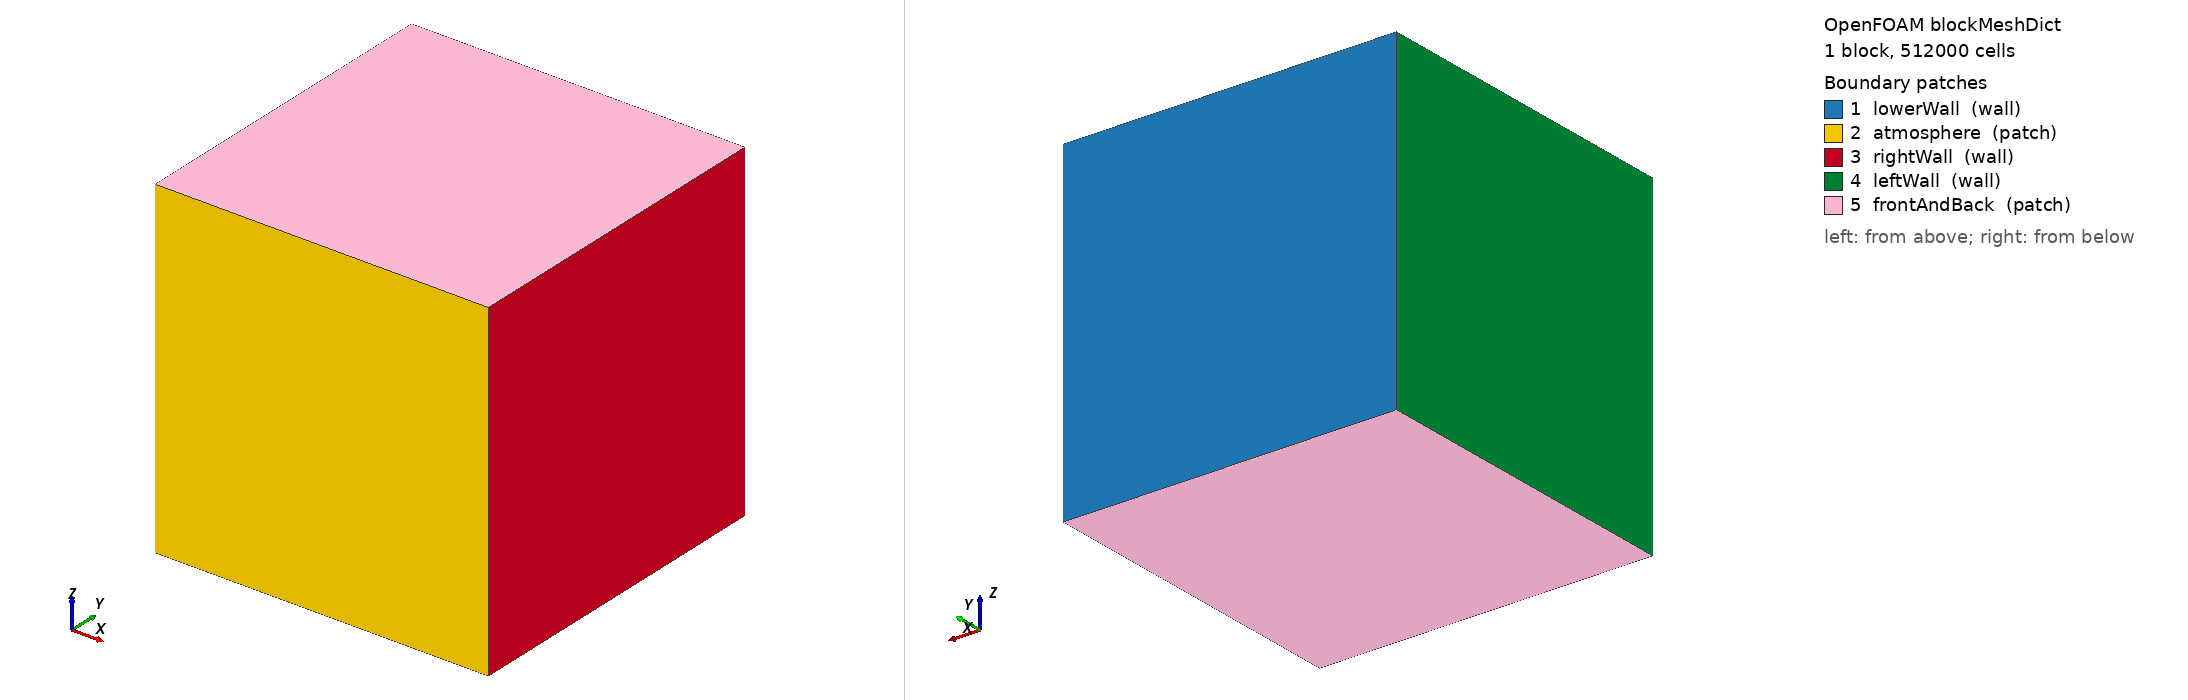

OpenFOAM case: the mesh blockMesh builds from blockMeshDict, 1 block(s), 512000 cells. Boundary patches (legend numbers): 1 lowerWall (wall), 2 atmosphere (patch), 3 rightWall (wall), 4 leftWall (wall), 5 frontAndBack (patch). Left view from above one corner, right view from below the opposite corner. Boundary conditions: 0 field file(s) under 0/; 0 of 5 drawn patches have an entry in a shipped field file.

=== system/blockMeshDict ===
/*--------------------------------*- C++ -*----------------------------------*\
| =========                 |                                                 |
| \\      /  F ield         | OpenFOAM: The Open Source CFD Toolbox           |
|  \\    /   O peration     | Version:  3.10                                 |
|   \\  /    A nd           | Web:      www.OpenFOAM.org                      |
|    \\/     M anipulation  |                                                 |
\*---------------------------------------------------------------------------*/
FoamFile
{
    version     2.0;
    format      ascii;
    class       dictionary;
    object      blockMeshDict;
}
// * * * * * * * * * * * * * * * * * * * * * * * * * * * * * * * * * * * * * //

convertToMeters 1e-3;

vertices
(


    (0 0 0)//0
    (5 0 0)//1
    (5 5 0)//2
    (0 5 0)//3
    (0 0 5)//4
    (5 0 5)//5
    (5 5 5)//6
    (0 5 5)//7



);
blocks
(
    hex (0 1 2 3 4 5 6 7) (80 80 80) simpleGrading (1 1 1)		//REGION 1



);

edges
(
);

boundary
(

    lowerWall
    {
        type wall;
        faces
        (
            (3 7 6 2)

        );
    }

    atmosphere
    {
        type patch;
        faces
        (
            (1 5 4 0)
        );
    }
    rightWall
    {
        type wall;
        faces
        (
            (1 2 6 5)
	    
        );
    }
    leftWall
    {
        type wall;
        faces
        (
            (0 4 7 3)
        );
    }
    frontAndBack
    {
        type patch;
        faces
        (
            (0 3 2 1)
	    (5 6 7 4)
        );
    }
);

mergePatchPairs
(


);

// ************************************************************************* //


=== system/controlDict ===
/*--------------------------------*- C++ -*----------------------------------*\
| =========                 |                                                 |
| \\      /  F ield         | OpenFOAM: The Open Source CFD Toolbox           |
|  \\    /   O peration     | Version:  3.0.1                                 |
|   \\  /    A nd           | Web:      www.OpenFOAM.org                      |
|    \\/     M anipulation  |                                                 |
\*---------------------------------------------------------------------------*/
FoamFile
{
    version     2.0;
    format      ascii;
    class       dictionary;
    location    "system";
    object      controlDict;
}
// * * * * * * * * * * * * * * * * * * * * * * * * * * * * * * * * * * * * * //

application     Flint_multiphaseEulerFoamD;

startFrom       latestTime;

startTime       0;

stopAt          endTime;

endTime         1e-5;

deltaT          5.0e-9;

writeControl    adjustableRunTime;

writeInterval   1e-7;

purgeWrite      0;

writeFormat     ascii;

writePrecision  10;

writeCompression uncompressed;

timeFormat      general;

timePrecision   10;

runTimeModifiable yes;

adjustTimeStep  yes;

maxCo           0.1;//0.1;
maxAlphaCo      0.1;

maxDeltaT       5.0e-9;


// ************************************************************************* //
